Run: headless pygame with SDL's dummy video driver; simulated clock (each Clock.tick advances the game by its frame time, no real sleeping); random seed 0; keys injected as events and as key.get_pressed() state; no mouse input; restart key R tapped at the start of phases 3 and 4.
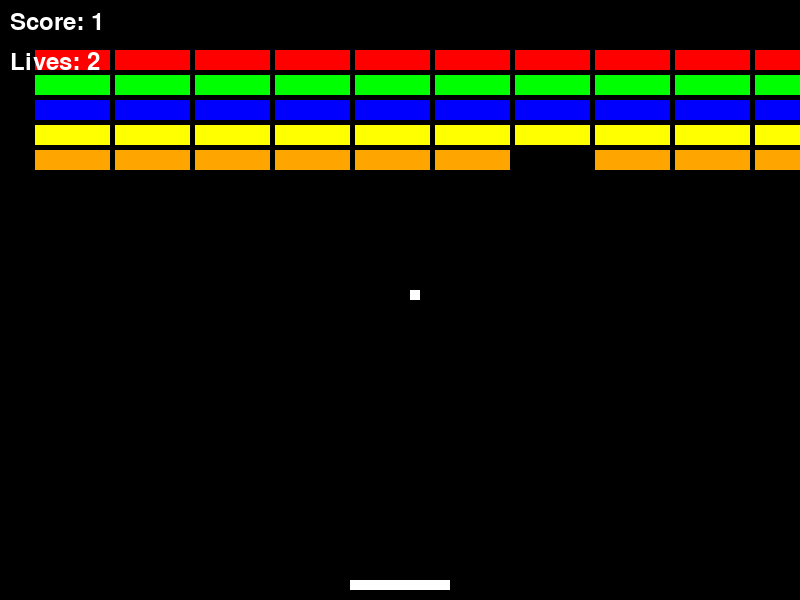
Frame 1 of 4 · flips 1–60 · no input
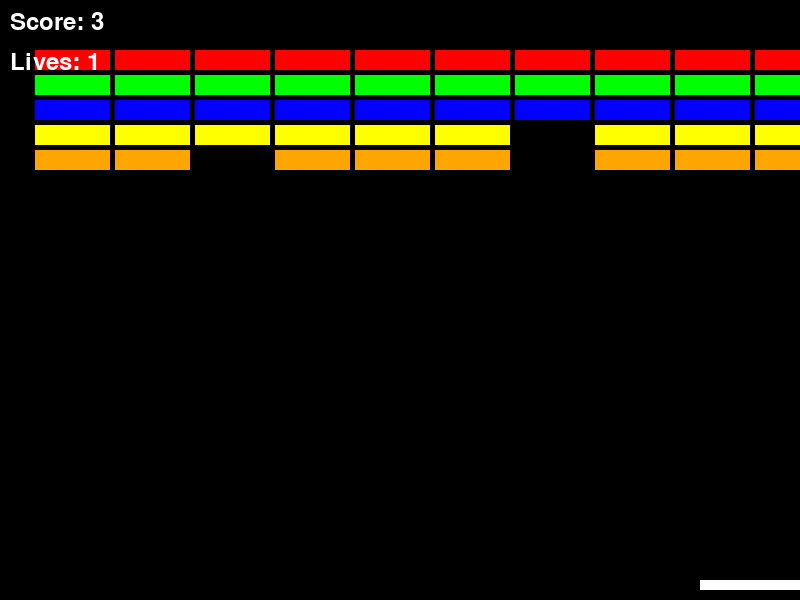
Frame 2 of 4 · flips 61–180 · tapped SPACE, RETURN · held RIGHT (→), D
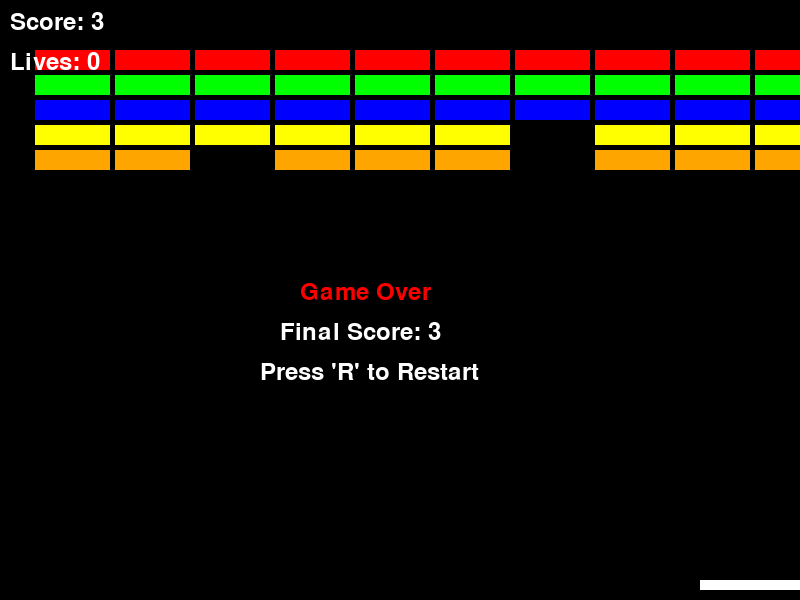
Frame 3 of 4 · flips 181–300 · tapped R · held DOWN (↓), S
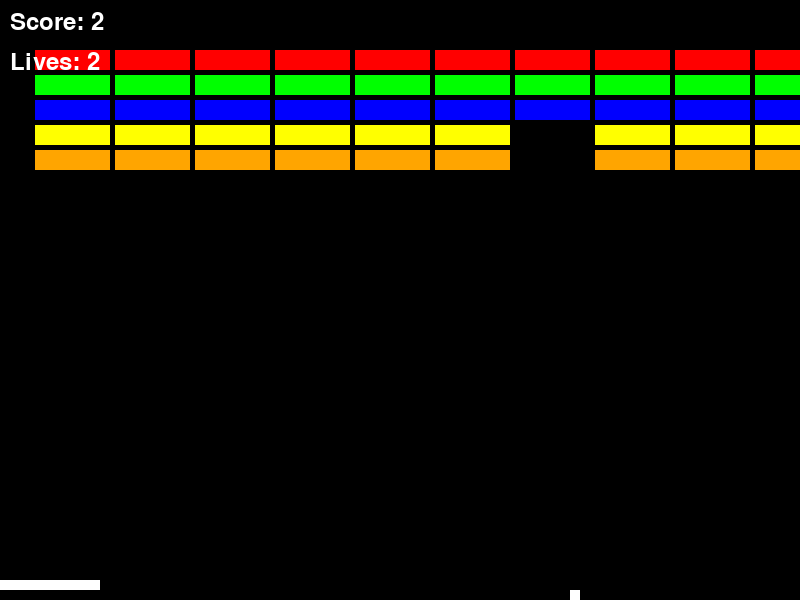
Frame 4 of 4 · flips 301–420 · tapped R · held LEFT (←), A, UP (↑), W

The pygame program that drew these frames:

import pygame
import sys
import random

pygame.init()

SCREEN_WIDTH = 800
SCREEN_HEIGHT = 600
screen = pygame.display.set_mode((SCREEN_WIDTH, SCREEN_HEIGHT))
pygame.display.set_caption("Breakout Clone")

BLACK = (0, 0, 0)
WHITE = (255, 255, 255)
RED = (255, 0, 0)
GREEN = (0, 255, 0)
BLUE = (0, 0, 255)
YELLOW = (255, 255, 0)
ORANGE = (255, 165, 0)

PADDLE_WIDTH = 100
PADDLE_HEIGHT = 10
PADDLE_SPEED = 10

BALL_SIZE = 10
BALL_SPEED = 5
BALL_SPEED_INCREMENT = 0.1
SCORE_MILESTONE = 10

BRICK_WIDTH = 75
BRICK_HEIGHT = 20
BRICK_ROWS = 5
BRICK_COLUMNS = 10

# Colors for bricks
BRICK_COLORS = [RED, GREEN, BLUE, YELLOW, ORANGE]

# Game variables
score = 0
lives = 3
font = pygame.font.SysFont(None, 36)
game_over = False
last_speed_increase_time = pygame.time.get_ticks()

def display_message(text, color, position):
    message = font.render(text, True, color)
    screen.blit(message, position)

def restart_game():
    global game_over, score, lives, ball, paddle, bricks
    game_over = False
    score = 0
    lives = 3
    ball = Ball()
    paddle = Paddle()
    all_sprites.add(paddle)
    all_sprites.add(ball)
    bricks.empty()
    for row in range(BRICK_ROWS):
        for col in range(BRICK_COLUMNS):
            color = BRICK_COLORS[row % len(BRICK_COLORS)]
            brick = Brick(col * (BRICK_WIDTH + 5) + 35, row * (BRICK_HEIGHT + 5) + 50, color)
            all_sprites.add(brick)
            bricks.add(brick)

def handle_ball_fall():
    global lives
    lives -= 1
    if lives > 0:
        ball.reset()
        paddle.rect.x = (SCREEN_WIDTH - PADDLE_WIDTH) // 2
        paddle.rect.y = SCREEN_HEIGHT - PADDLE_HEIGHT - 10
    else:
        return True
    return False

class Paddle(pygame.sprite.Sprite):
    def __init__(self):
        super().__init__()
        self.image = pygame.Surface([PADDLE_WIDTH, PADDLE_HEIGHT])
        self.image.fill(WHITE)
        self.rect = self.image.get_rect()
        self.rect.x = (SCREEN_WIDTH - PADDLE_WIDTH) // 2
        self.rect.y = SCREEN_HEIGHT - PADDLE_HEIGHT - 10

    def update(self):
        keys = pygame.key.get_pressed()
        if keys[pygame.K_LEFT]:
            self.rect.x -= PADDLE_SPEED
        if keys[pygame.K_RIGHT]:
            self.rect.x += PADDLE_SPEED
        if self.rect.x < 0:
            self.rect.x = 0
        if self.rect.x > SCREEN_WIDTH - PADDLE_WIDTH:
            self.rect.x = SCREEN_WIDTH - PADDLE_WIDTH

class Ball(pygame.sprite.Sprite):
    def __init__(self):
        super().__init__()
        self.image = pygame.Surface([BALL_SIZE, BALL_SIZE])
        self.image.fill(WHITE)
        self.rect = self.image.get_rect()
        self.reset()

    def reset(self):
        self.rect.x = SCREEN_WIDTH // 2
        self.rect.y = SCREEN_HEIGHT // 2
        self.speed_x = BALL_SPEED * random.choice([-1, 1])
        self.speed_y = -BALL_SPEED

    def update(self):
        self.rect.x += self.speed_x
        self.rect.y += self.speed_y

        if self.rect.x <= 0 or self.rect.x >= SCREEN_WIDTH - BALL_SIZE:
            self.speed_x = -self.speed_x
        if self.rect.y <= 0:
            self.speed_y = -self.speed_y

        if pygame.sprite.collide_rect(self, paddle):
            self.speed_y = -self.speed_y
            delta_x = (self.rect.centerx - paddle.rect.centerx) / (PADDLE_WIDTH / 2)
            self.speed_x += delta_x * 2
            self.speed_x = min(max(self.speed_x, -BALL_SPEED * 1.5), BALL_SPEED * 1.5)

        if self.rect.y > SCREEN_HEIGHT:
            return False
        return True

class Brick(pygame.sprite.Sprite):
    def __init__(self, x, y, color):
        super().__init__()
        self.image = pygame.Surface([BRICK_WIDTH, BRICK_HEIGHT])
        self.image.fill(color)
        self.rect = self.image.get_rect()
        self.rect.x = x
        self.rect.y = y

# Initialize sprite groups
all_sprites = pygame.sprite.Group()
bricks = pygame.sprite.Group()

# Create initial game objects
paddle = Paddle()
ball = Ball()
all_sprites.add(paddle)
all_sprites.add(ball)
for row in range(BRICK_ROWS):
    for col in range(BRICK_COLUMNS):
        color = BRICK_COLORS[row % len(BRICK_COLORS)]
        brick = Brick(col * (BRICK_WIDTH + 5) + 35, row * (BRICK_HEIGHT + 5) + 50, color)
        all_sprites.add(brick)
        bricks.add(brick)

# Main game loop
running = True
while running:
    for event in pygame.event.get():
        if event.type == pygame.QUIT:
            running = False
        elif event.type == pygame.KEYDOWN:
            if event.key == pygame.K_r and game_over:
                restart_game()

    if not game_over:
        all_sprites.update()

        if not ball.update():
            if handle_ball_fall():
                game_over = True

        brick_collision_list = pygame.sprite.spritecollide(ball, bricks, True)
        if brick_collision_list:
            ball.speed_y = -ball.speed_y
            score += len(brick_collision_list)

        # Increase ball speed based on score milestones
        if score // SCORE_MILESTONE > (score - len(brick_collision_list)) // SCORE_MILESTONE:
            ball.speed_x += BALL_SPEED_INCREMENT * (1 if ball.speed_x > 0 else -1)
            ball.speed_y += BALL_SPEED_INCREMENT

        # Increase ball speed incrementally over time
        current_time = pygame.time.get_ticks()
        if current_time - last_speed_increase_time > 30000:  # Increase every 30 seconds
            ball.speed_x += BALL_SPEED_INCREMENT * (1 if ball.speed_x > 0 else -1)
            ball.speed_y += BALL_SPEED_INCREMENT
            last_speed_increase_time = current_time

    screen.fill(BLACK)
    all_sprites.draw(screen)

    score_text = font.render(f"Score: {score}", True, WHITE)
    screen.blit(score_text, (10, 10))

    lives_text = font.render(f"Lives: {lives}", True, WHITE)
    screen.blit(lives_text, (10, 50))

    if game_over:
        display_message("Game Over", RED, (SCREEN_WIDTH // 2 - 100, SCREEN_HEIGHT // 2 - 20))
        display_message(f"Final Score: {score}", WHITE, (SCREEN_WIDTH // 2 - 120, SCREEN_HEIGHT // 2 + 20))
        display_message("Press 'R' to Restart", WHITE, (SCREEN_WIDTH // 2 - 140, SCREEN_HEIGHT // 2 + 60))

    pygame.display.flip()
    pygame.time.Clock().tick(60)

pygame.quit()
sys.exit()
